Run: headless pygame with SDL's dummy video driver; simulated clock (each Clock.tick advances the game by its frame time, no real sleeping); random seed 0; keys injected as events and as key.get_pressed() state; mouse plan: one left click at the window centre at the start of phase 2, then a move to the lower-right quarter at the start of phase 3.
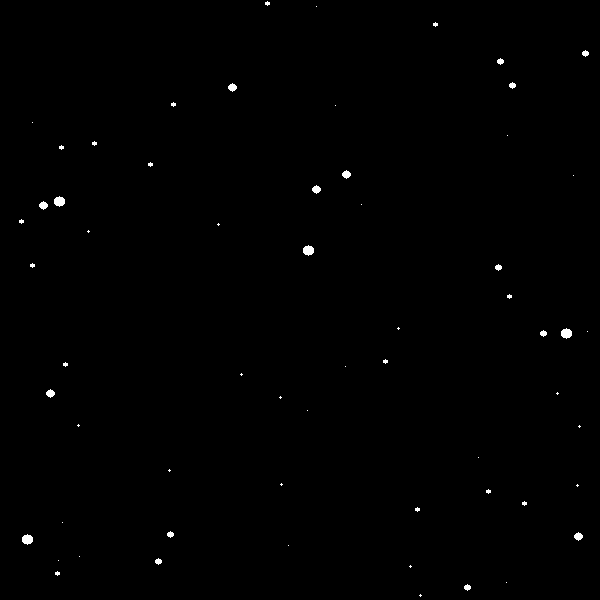
Frame 1 of 4 · flips 1–60 · no input
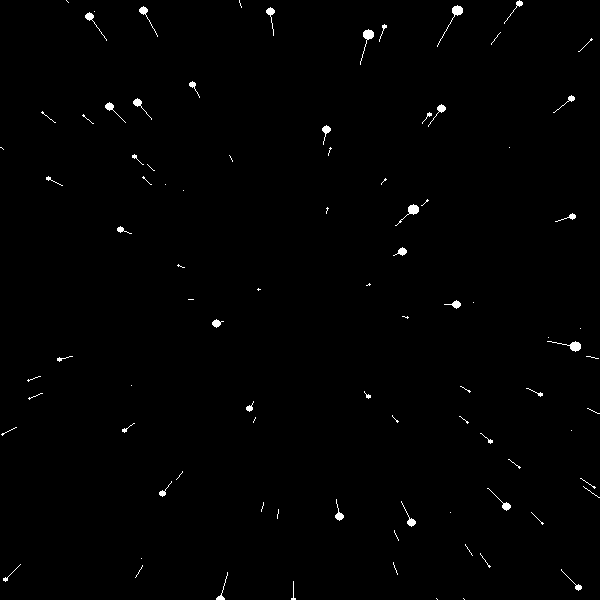
Frame 2 of 4 · flips 61–180 · clicked the window centre · tapped SPACE, RETURN · held RIGHT (→), D
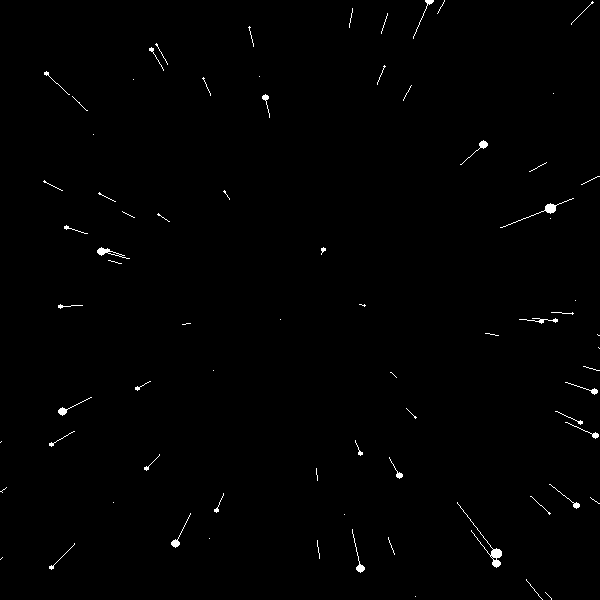
Frame 3 of 4 · flips 181–300 · moved the mouse to the lower-right quarter · held DOWN (↓), S
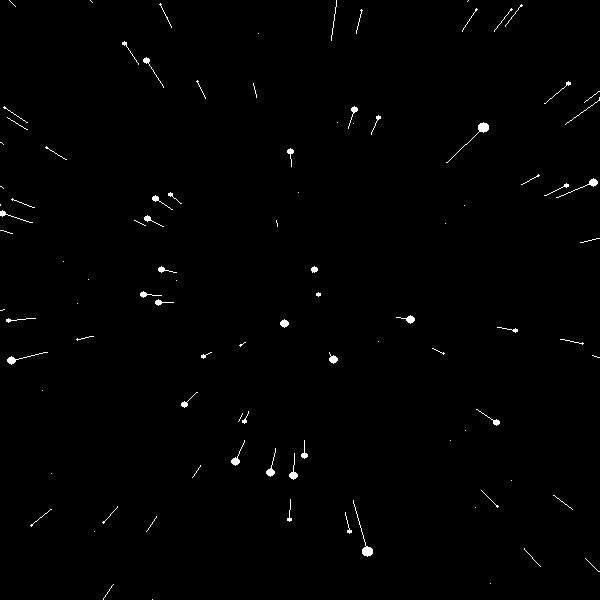
Frame 4 of 4 · flips 301–420 · held LEFT (←), A, UP (↑), W

The pygame program that drew these frames:

import pygame
from random import uniform
from pygame.gfxdraw import filled_circle, line


'''
    ----------------------------------------------
    Coding Challenge #1: Star Field in Processing:
    ----------------------------------------------
    
    This is a python version of the coding challenge from Daniel Shiffman on The Coding Train
    
    Original coding challenge: 
        https://www.youtube.com/watch?v=17WoOqgXsRM&list=PLRqwX-V7Uu6ZiZxtDDRCi6uhfTH4FilpH

'''

def lerp(x, a, b, c, d):
    constrained = min(b,max(x,a))
    return int(c + (d - c) * (constrained - a) / (b - a))


class Star():
    def __init__(self, w, h, rand = True):
        self.x = uniform(-w, w)
        self.y = uniform(-h, h)
        self.z = uniform(0, w) if rand else w
        self.pz = self.z
        
    def update(self, w, h, s):
        self.z -= s
        if self.z < 1:
            self.__init__(w, h, False)
    
    def show(self, w, h, surface):
        

        sx = lerp(self.x / self.z, -1, 1, -w, w) + int(w / 2)
        sy = lerp(self.y / self.z, -1, 1, -h, h) + int(h / 2)
        r =  lerp(self.z, 0, w, 8, 0)
        filled_circle(surface, sx, sy, r, (255,255,255))
        
        px = lerp(self.x / self.pz, -1, 1, -w, w) + int(w / 2)
        py = lerp(self.y / self.pz, -1, 1, -h, h) + int(h / 2)
        line(surface, px, py, sx, sy, (255,255,255))
        self.pz = self.z
        
        
def main():
    pygame.init()
    clock = pygame.time.Clock()
    size = width, height = 600, 600
    screen = pygame.display.set_mode(size)
    
    stars = [Star(width,height) for _ in range(800)]
    
    
    while 1:
        clock.tick(60)
        for event in pygame.event.get():
            if event.type == pygame.QUIT: 
                pygame.quit()
                return
        screen.fill((0,0,0))
        mouseX = pygame.mouse.get_pos()[0]
        speed = mouseX * 50 / width
        for star in stars:
            star.update(width, height, speed)
            star.show(width, height, screen) 
        

        
        pygame.display.flip()
    
if __name__ == '__main__':
    main()
